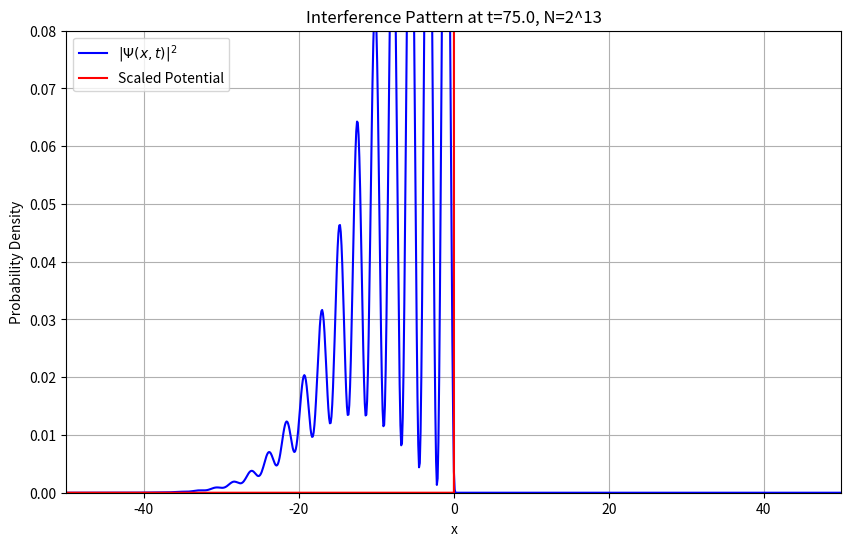

This figure's Python source: (Note: this script raises an exception after producing the figure.)
import numpy as np
import matplotlib.pyplot as plt
from scipy.fftpack import fft, ifft, fftshift
import os

def solve_interference(N, t_target=75.0, filename="interference.png"):
    dx = 0.1
    L = N * dx
    x = dx * (np.arange(N) - 0.5 * N)
    
    dk = 2 * np.pi / L
    k = -N * dk / 2 + dk * np.arange(N)
    
    dt = 0.01
    
    hbar = 1.0
    p = hbar * k 
    m = 1.0
    
    a = 8.0
    x0 = -100.0
    E = 1.0
    k0 = np.sqrt(2 * m * E) / hbar
    
    def gaussian(x, a, x0, k0):
        return ((a * np.sqrt(np.pi))**(-0.5) * np.exp(-0.5 * ((x - x0) * 1. / a)**2 + 1j * x * k0))
        
    def potential(x):
        pot = 0 * x
        pot[x > 0] = 100.0 # potential wall
        return pot
        
    pot = potential(x)
    expV_half = np.exp(-1j * pot * dt / 2 / hbar)
    expV = expV_half * expV_half
    expT = fftshift(np.exp(-1j * p * p * dt / (2 * m) / hbar))
    
    psi = gaussian(x, a, x0, k0)
    
    t = 0.0
    while t < t_target:
        psi = ifft(expT * fft(expV * psi))
        t += dt
        
    plt.figure(figsize=(10, 6))
    plt.plot(x, np.abs(psi)**2, 'b-', label='$|\Psi(x,t)|^2$')
    plt.plot(x, 0.05 * pot, 'r-', label='Scaled Potential')
    plt.xlim(-50, 50)
    plt.ylim(0, 0.08)
    plt.xlabel('x')
    plt.ylabel('Probability Density')
    plt.title(f'Interference Pattern at t={t_target:.1f}, N=2^{int(np.log2(N))}')
    plt.legend(loc='upper left')
    plt.grid(True)
    plt.savefig("../report/" + filename)
    plt.close()

if __name__ == "__main__":
    solve_interference(2**13, filename="task1_interference_13.png")
    solve_interference(2**14, filename="task1_interference_14.png")
    print("Task 1 figures generated.")
